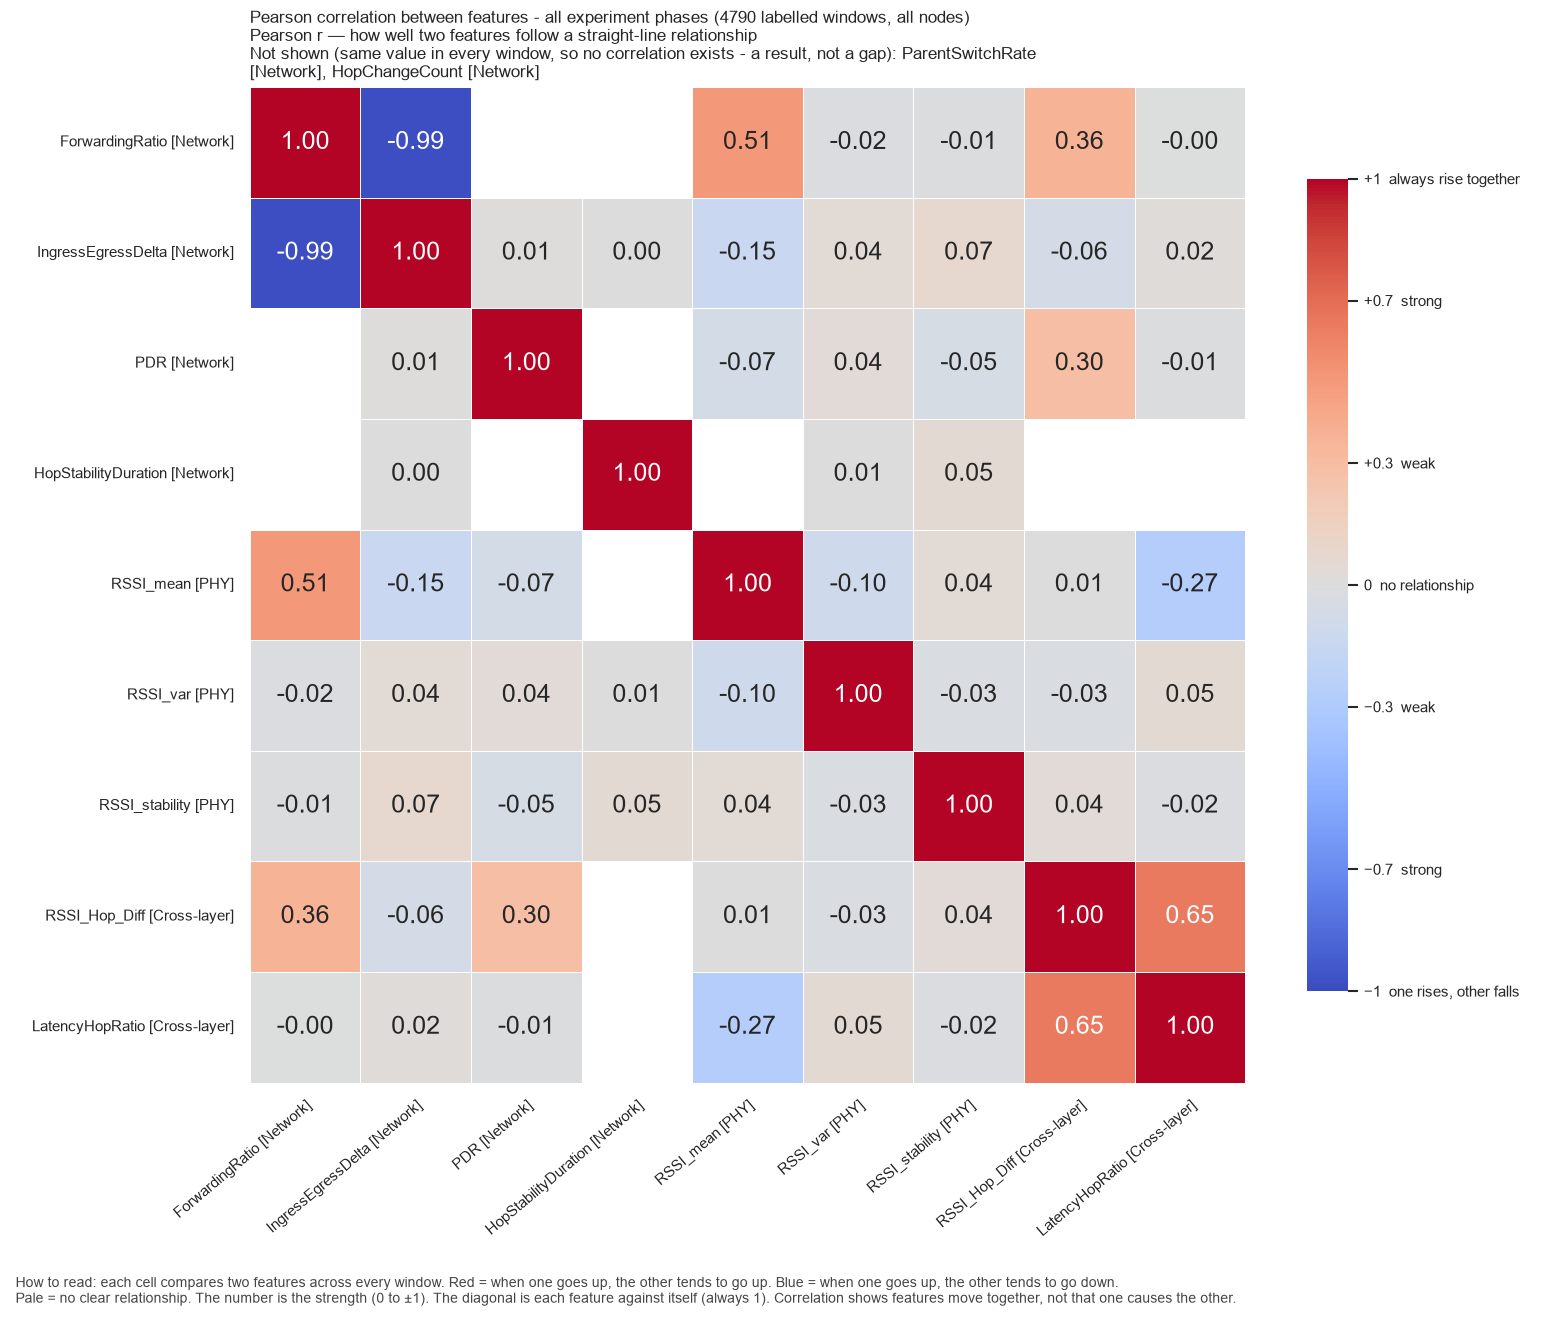

The data file committed next to this chart (first rows):
, ForwardingRatio, IngressEgressDelta, PDR, HopStabilityDuration, RSSI_mean, RSSI_var, RSSI_stability, RSSI_Hop_Diff, LatencyHopRatio
ForwardingRatio, 1.0, -0.9892, , , 0.5062, -0.023, -0.008268, 0.3595, -0.001646
IngressEgressDelta, -0.9892, 1.0, 0.01056, 0.004083, -0.1461, 0.04485, 0.07196, -0.0642, 0.01882
PDR, , 0.01056, 1.0, , -0.07244, 0.0352, -0.04848, 0.2965, -0.01198
HopStabilityDuration, , 0.004083, , 1.0, , 0.00583, 0.05307, , 
RSSI_mean, 0.5062, -0.1461, -0.07244, , 1.0, -0.1037, 0.04354, 0.005659, -0.2698
RSSI_var, -0.023, 0.04485, 0.0352, 0.00583, -0.1037, 1.0, -0.03107, -0.02628, 0.05025
RSSI_stability, -0.008268, 0.07196, -0.04848, 0.05307, 0.04354, -0.03107, 1.0, 0.03679, -0.02329
RSSI_Hop_Diff, 0.3595, -0.0642, 0.2965, , 0.005659, -0.02628, 0.03679, 1.0, 0.6475
LatencyHopRatio, -0.001646, 0.01882, -0.01198, , -0.2698, 0.05025, -0.02329, 0.6475, 1.0
